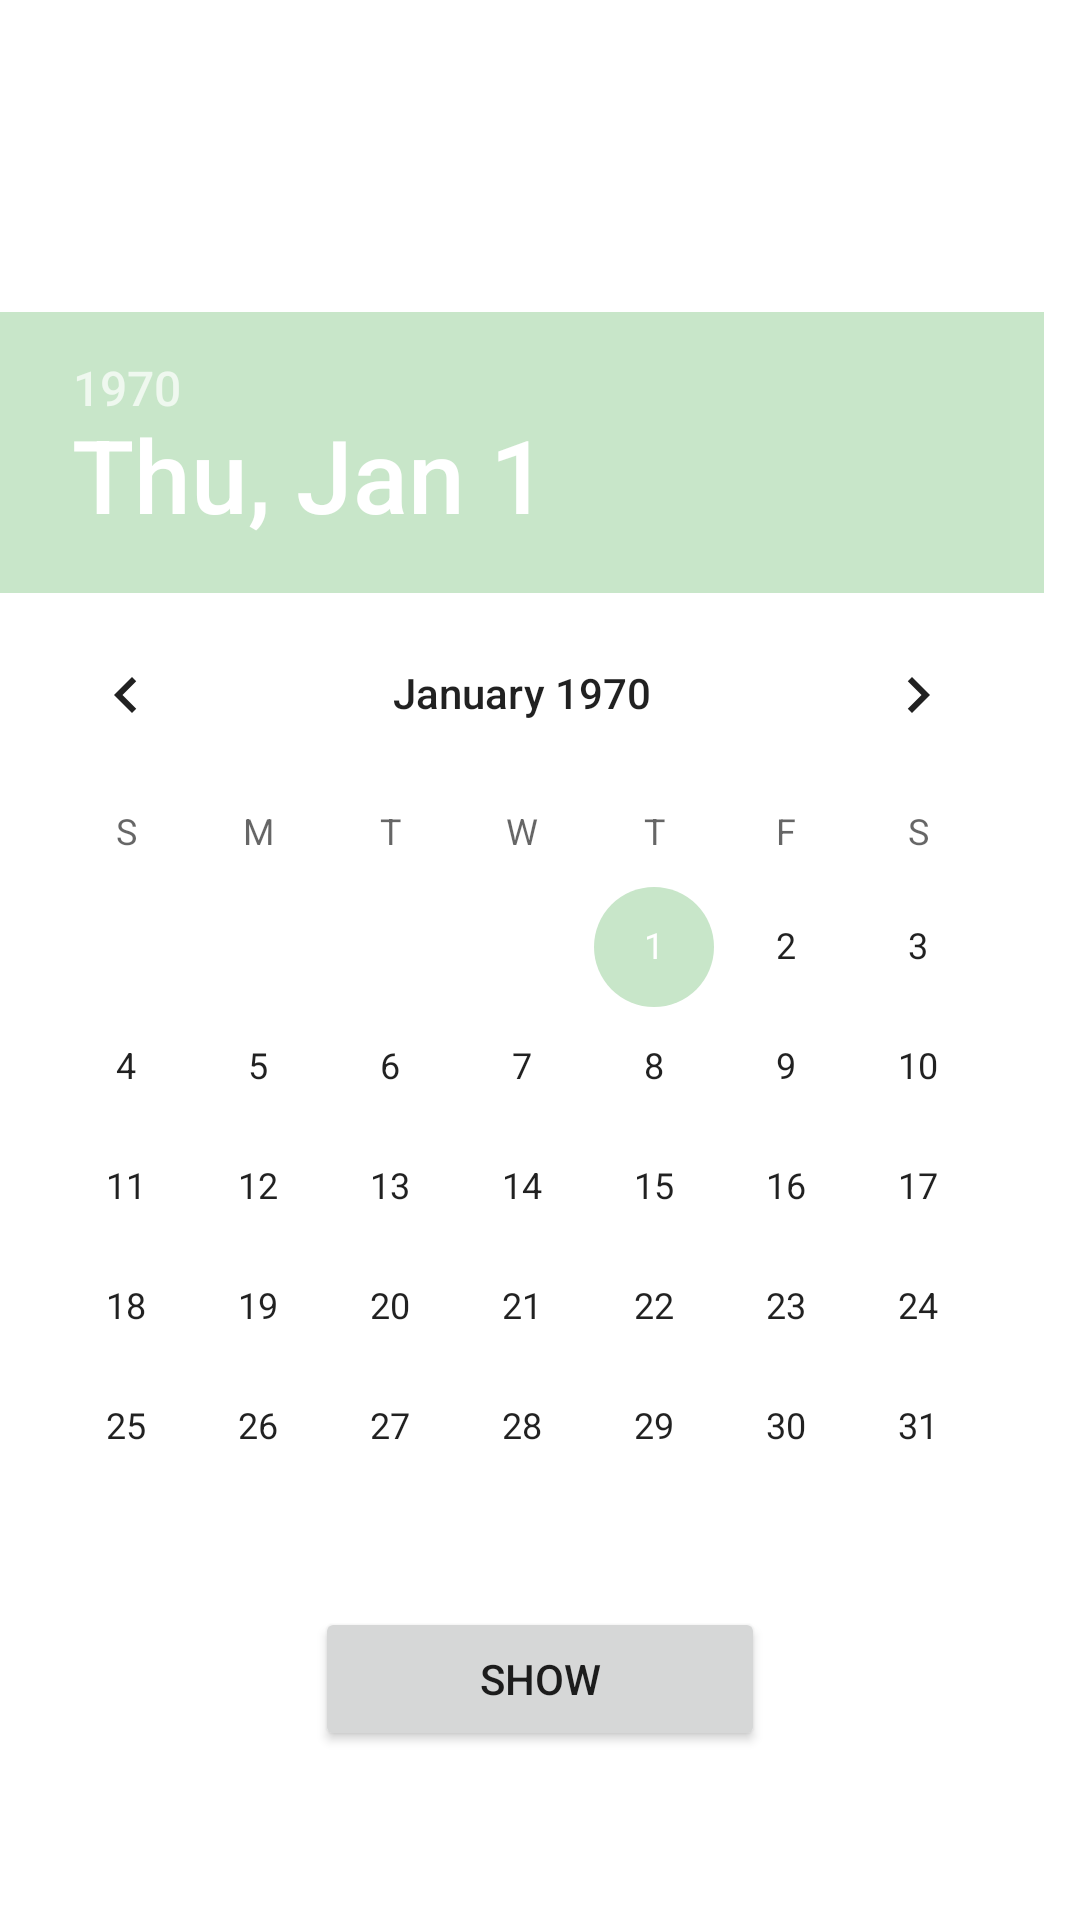

This screen was rendered from an Android layout file. Write that file and the resources it references.
<!-- AndroidManifest.xml: application theme Theme.NoActionBar -->
<!-- res/layout/activity_date_picker.xml -->
<?xml version="1.0" encoding="utf-8"?>
<RelativeLayout xmlns:android="http://schemas.android.com/apk/res/android"
    xmlns:app="http://schemas.android.com/apk/res-auto"
    xmlns:tools="http://schemas.android.com/tools"
    android:layout_width="match_parent"
    android:layout_height="wrap_content"
    tools:context=".activities.DatePickerActivity">

    <DatePicker
        android:id="@+id/doc_date_picker"
        android:layout_width="match_parent"
        android:layout_height="wrap_content"
        android:layout_centerInParent="true"

        />

    <Button
        android:layout_width="150dp"
        android:layout_height="wrap_content"
        android:layout_marginBottom="5dp"
        android:layout_below="@id/doc_date_picker"
        android:layout_centerHorizontal="true"
        android:text="@string/show"
        android:id="@+id/button_set_date"/>



</RelativeLayout>
<!-- resources referenced by this layout -->
<resources>
  <string name="show">Show</string>
  <style name="Theme.NoActionBar" parent="Theme.DoctorsJ">
          <item name="windowActionBar">false</item>
         <item name="windowNoTitle">true</item>
  
      </style>
  <style name="Theme.DoctorsJ" parent="Theme.MaterialComponents.DayNight.DarkActionBar">
          
          <item name="colorPrimary">@color/green_200</item>
          <item name="colorPrimaryVariant">@color/green_light</item>
          <item name="colorPrimaryDark">@color/green_dark</item>
          <item name="colorOnPrimary">@color/black</item>
          
          <item name="colorSecondary">@color/green_100</item>
          <item name="colorSecondaryVariant">@color/green_100_dark</item>
          <item name="colorOnSecondary">@color/black</item>
          
          <item name="android:statusBarColor" tools:targetApi="l">?attr/colorPrimaryDark</item>
          
      </style>
  <color name="green_200">#66bb6a</color>
  <color name="green_light">#98ee99</color>
  <color name="green_dark">#338a3e</color>
  <color name="black">#FF000000</color>
  <color name="green_100">#c8e6c9</color>
  <color name="green_100_dark">#97b498</color>
</resources>
